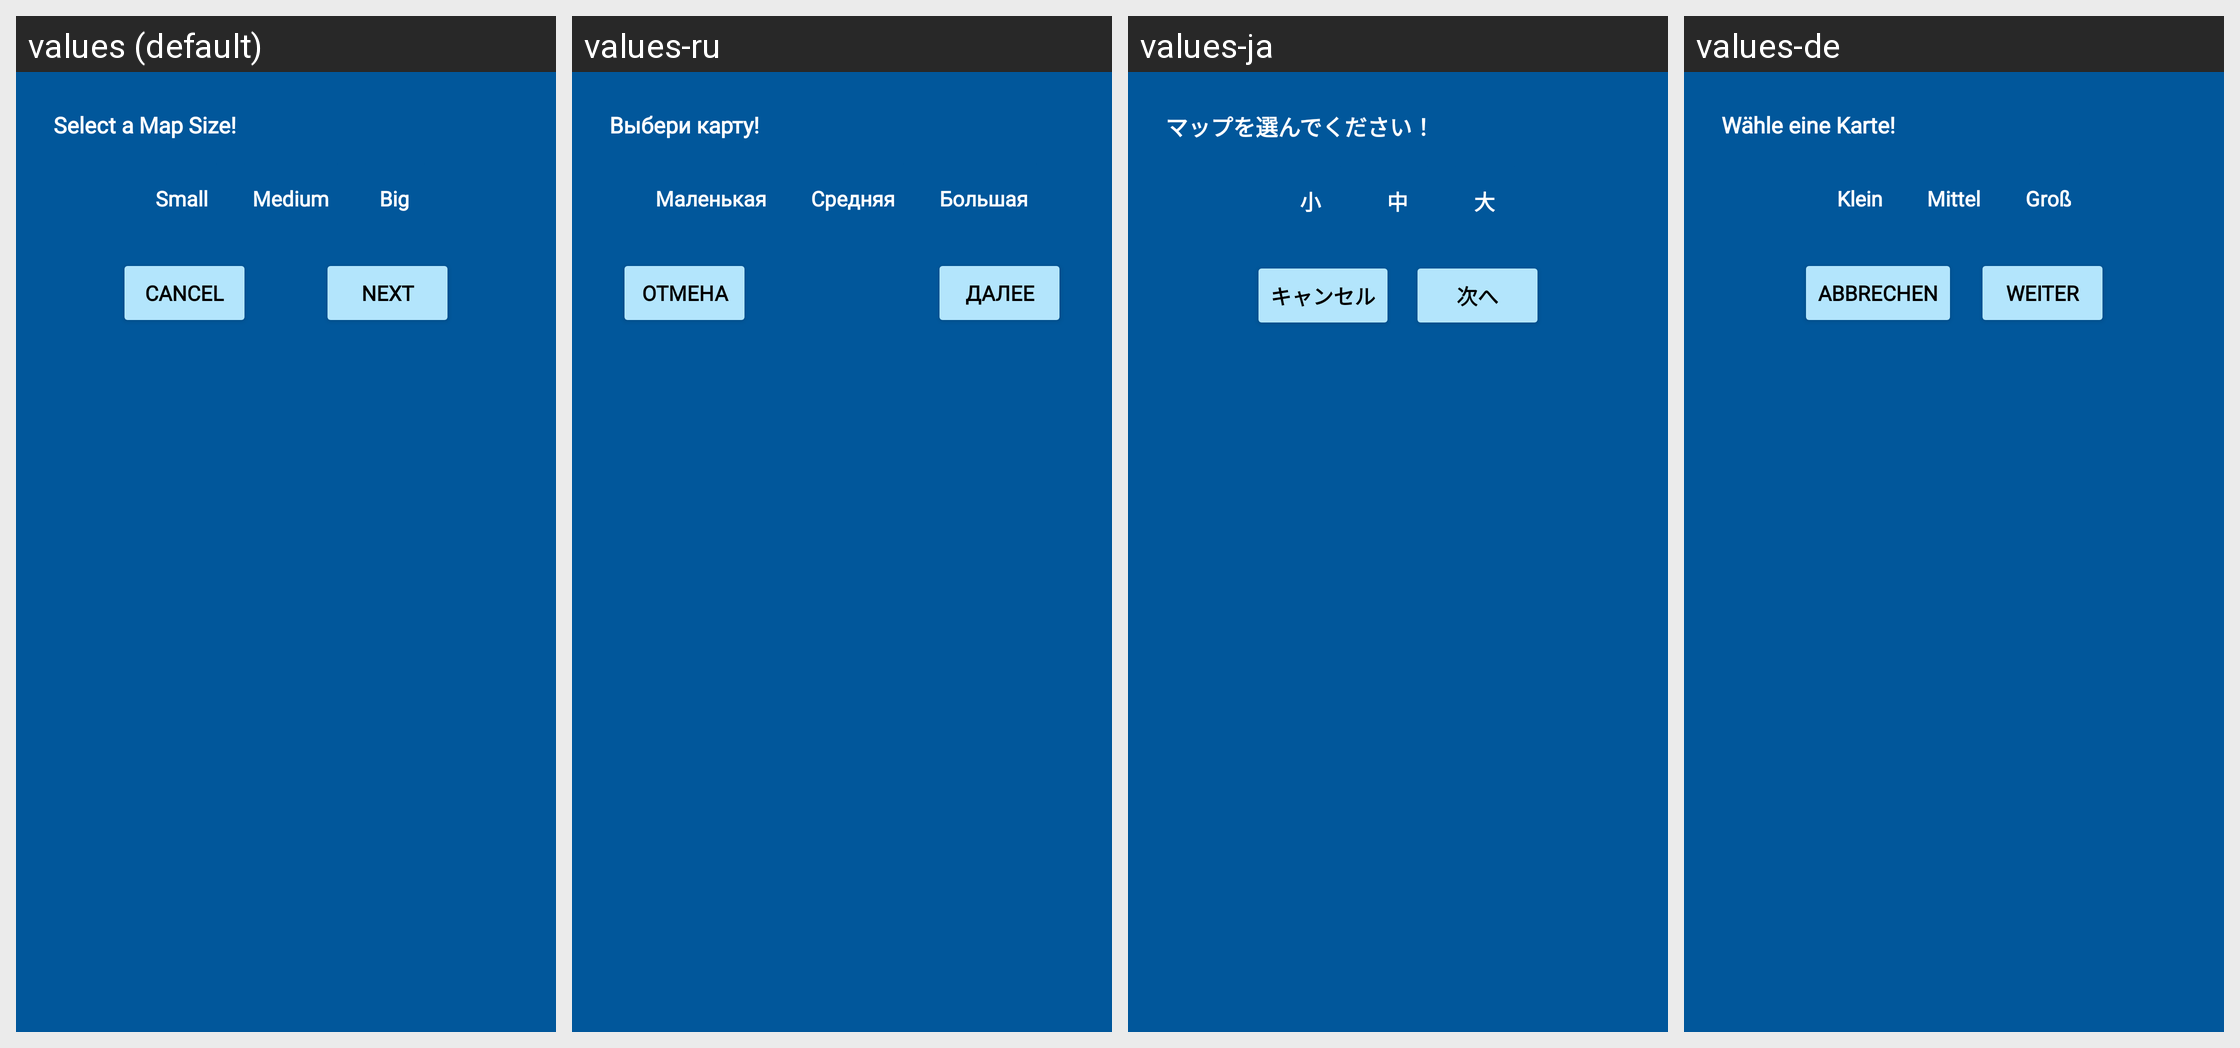

Locale-by-locale string values for the Android screen shown in this grid:
Android screen res/layout/dialog_snake_map_size.xml rendered under 4 locales, left to right: values (default), values-ru, values-ja, values-de. Device: Nexus 5 (rendered at 1080×1920; each locale shown at half size, 540×960, under a caption strip naming it); theme Theme.ClassicGames.
Other locales in the repository, not shown: values-es, values-fr, values-it, values-ko, values-nl, values-pl, values-pt, values-pt-rBR, values-tr, values-zh-rCN.
Strings drawn on this screen, with the default value and each locale's value (text and hints the layout hard-codes, and strings that could not be matched under every locale, appear in the picture but are not listed):

snake_select_map_size
  values: Select a Map Size!
  values-ru: Выбери карту!
  values-ja: マップを選んでください！
  values-de: Wähle eine Karte!

small
  values: Small
  values-ru: Маленькая
  values-ja: 小
  values-de: Klein

medium
  values: Medium
  values-ru: Средняя
  values-ja: 中
  values-de: Mittel

big
  values: Big
  values-ru: Большая
  values-ja: 大
  values-de: Groß

next
  values: Next
  values-ru: Далее
  values-ja: 次へ
  values-de: Weiter

cancel
  values: Cancel
  values-ru: Отмена
  values-ja: キャンセル
  values-de: Abbrechen
